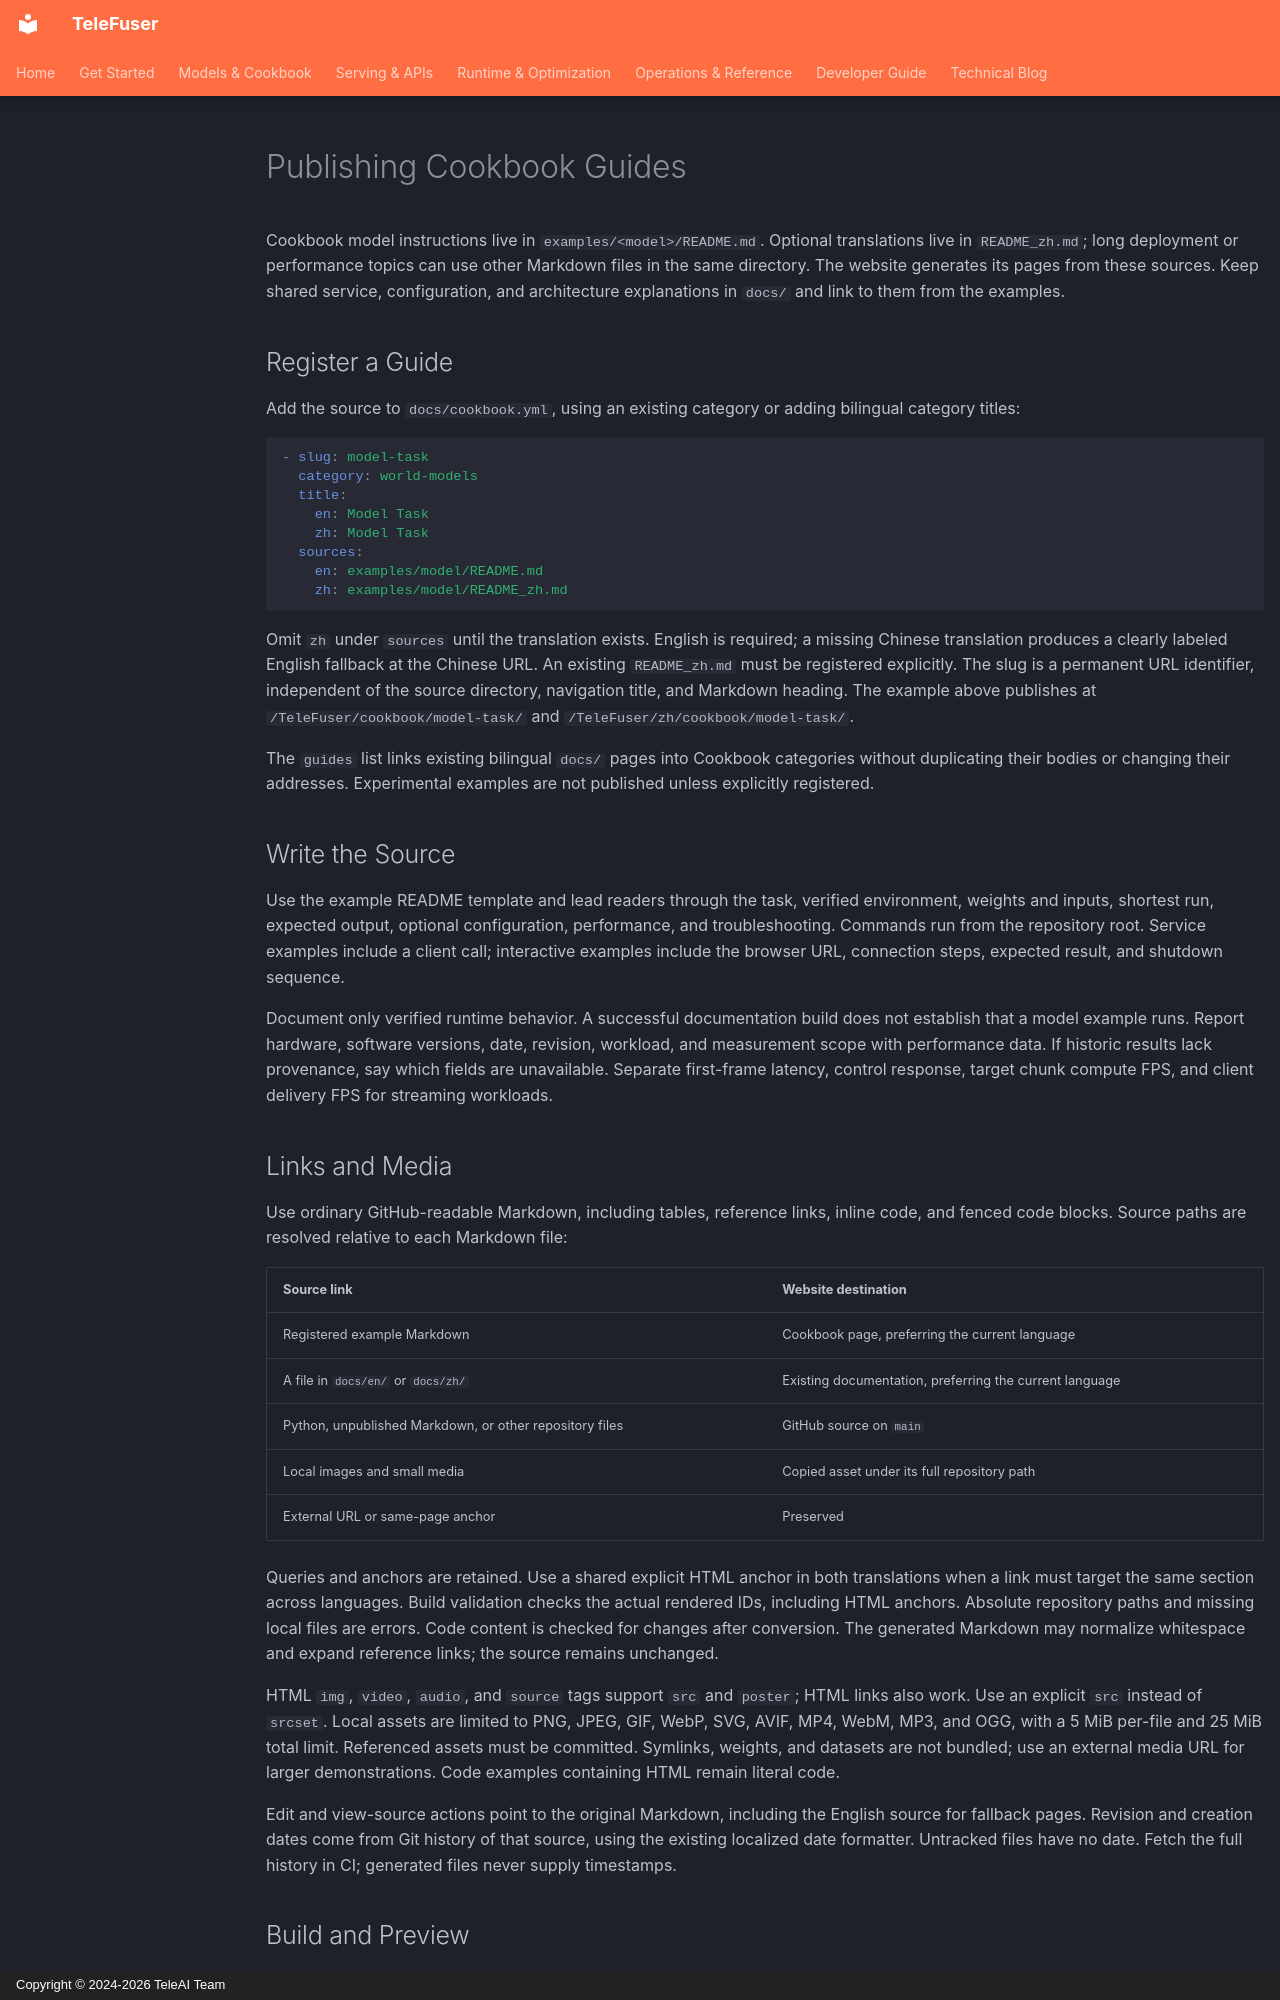

repository: Tele-AI/TeleFuser · page: en/cookbook_authoring/index.html · generator: mkdocs · copyright: Copyright © 2024-2026 TeleAI Team

# Publishing Cookbook Guides

Cookbook model instructions live in `examples/<model>/README.md`. Optional translations live in `README_zh.md`;
long deployment or performance topics can use other Markdown files in the same directory. The website generates
its pages from these sources. Keep shared service, configuration, and architecture explanations in `docs/` and
link to them from the examples.

## Register a Guide

Add the source to `docs/cookbook.yml`, using an existing category or adding bilingual category titles:

```yaml
- slug: model-task
  category: world-models
  title:
    en: Model Task
    zh: Model Task
  sources:
    en: examples/model/README.md
    zh: examples/model/README_zh.md
```

Omit `zh` under `sources` until the translation exists. English is required; a missing Chinese translation produces
a clearly labeled English fallback at the Chinese URL. An existing `README_zh.md` must be registered explicitly.
The slug is a permanent URL identifier, independent of the source directory, navigation title, and Markdown heading.
The example above publishes at `/TeleFuser/cookbook/model-task/` and `/TeleFuser/zh/cookbook/model-task/`.

The `guides` list links existing bilingual `docs/` pages into Cookbook categories without duplicating their bodies
or changing their addresses. Experimental examples are not published unless explicitly registered.

## Write the Source

Use the example README template and lead readers through the task, verified environment, weights and inputs,
shortest run, expected output, optional configuration, performance, and troubleshooting. Commands run from the
repository root. Service examples include a client call; interactive examples include the browser URL, connection
steps, expected result, and shutdown sequence.

Document only verified runtime behavior. A successful documentation build does not establish that a model example
runs. Report hardware, software versions, date, revision, workload, and measurement scope with performance data.
If historic results lack provenance, say which fields are unavailable. Separate first-frame latency, control response,
target chunk compute FPS, and client delivery FPS for streaming workloads.

## Links and Media

Use ordinary GitHub-readable Markdown, including tables, reference links, inline code, and fenced code blocks.
Source paths are resolved relative to each Markdown file:

| Source link | Website destination |
| --- | --- |
| Registered example Markdown | Cookbook page, preferring the current language |
| A file in `docs/en/` or `docs/zh/` | Existing documentation, preferring the current language |
| Python, unpublished Markdown, or other repository files | GitHub source on `main` |
| Local images and small media | Copied asset under its full repository path |
| External URL or same-page anchor | Preserved |

Queries and anchors are retained. Use a shared explicit HTML anchor in both translations when a link must target
the same section across languages. Build validation checks the actual rendered IDs, including HTML anchors.
Absolute repository paths and missing local files are errors. Code content is checked for changes after conversion.
The generated Markdown may normalize whitespace and expand reference links; the source remains unchanged.

HTML `img`, `video`, `audio`, and `source` tags support `src` and `poster`; HTML links also work. Use an explicit `src`
instead of `srcset`. Local assets are limited to PNG, JPEG, GIF, WebP, SVG, AVIF, MP4, WebM, MP3, and OGG, with a 5 MiB
per-file and 25 MiB total limit. Referenced assets must be committed. Symlinks, weights, and datasets are not bundled;
use an external media URL for larger demonstrations. Code examples containing HTML remain literal code.

Edit and view-source actions point to the original Markdown, including the English source for fallback pages.
Revision and creation dates come from Git history of that source, using the existing localized date formatter.
Untracked files have no date. Fetch the full history in CI; generated files never supply timestamps.
